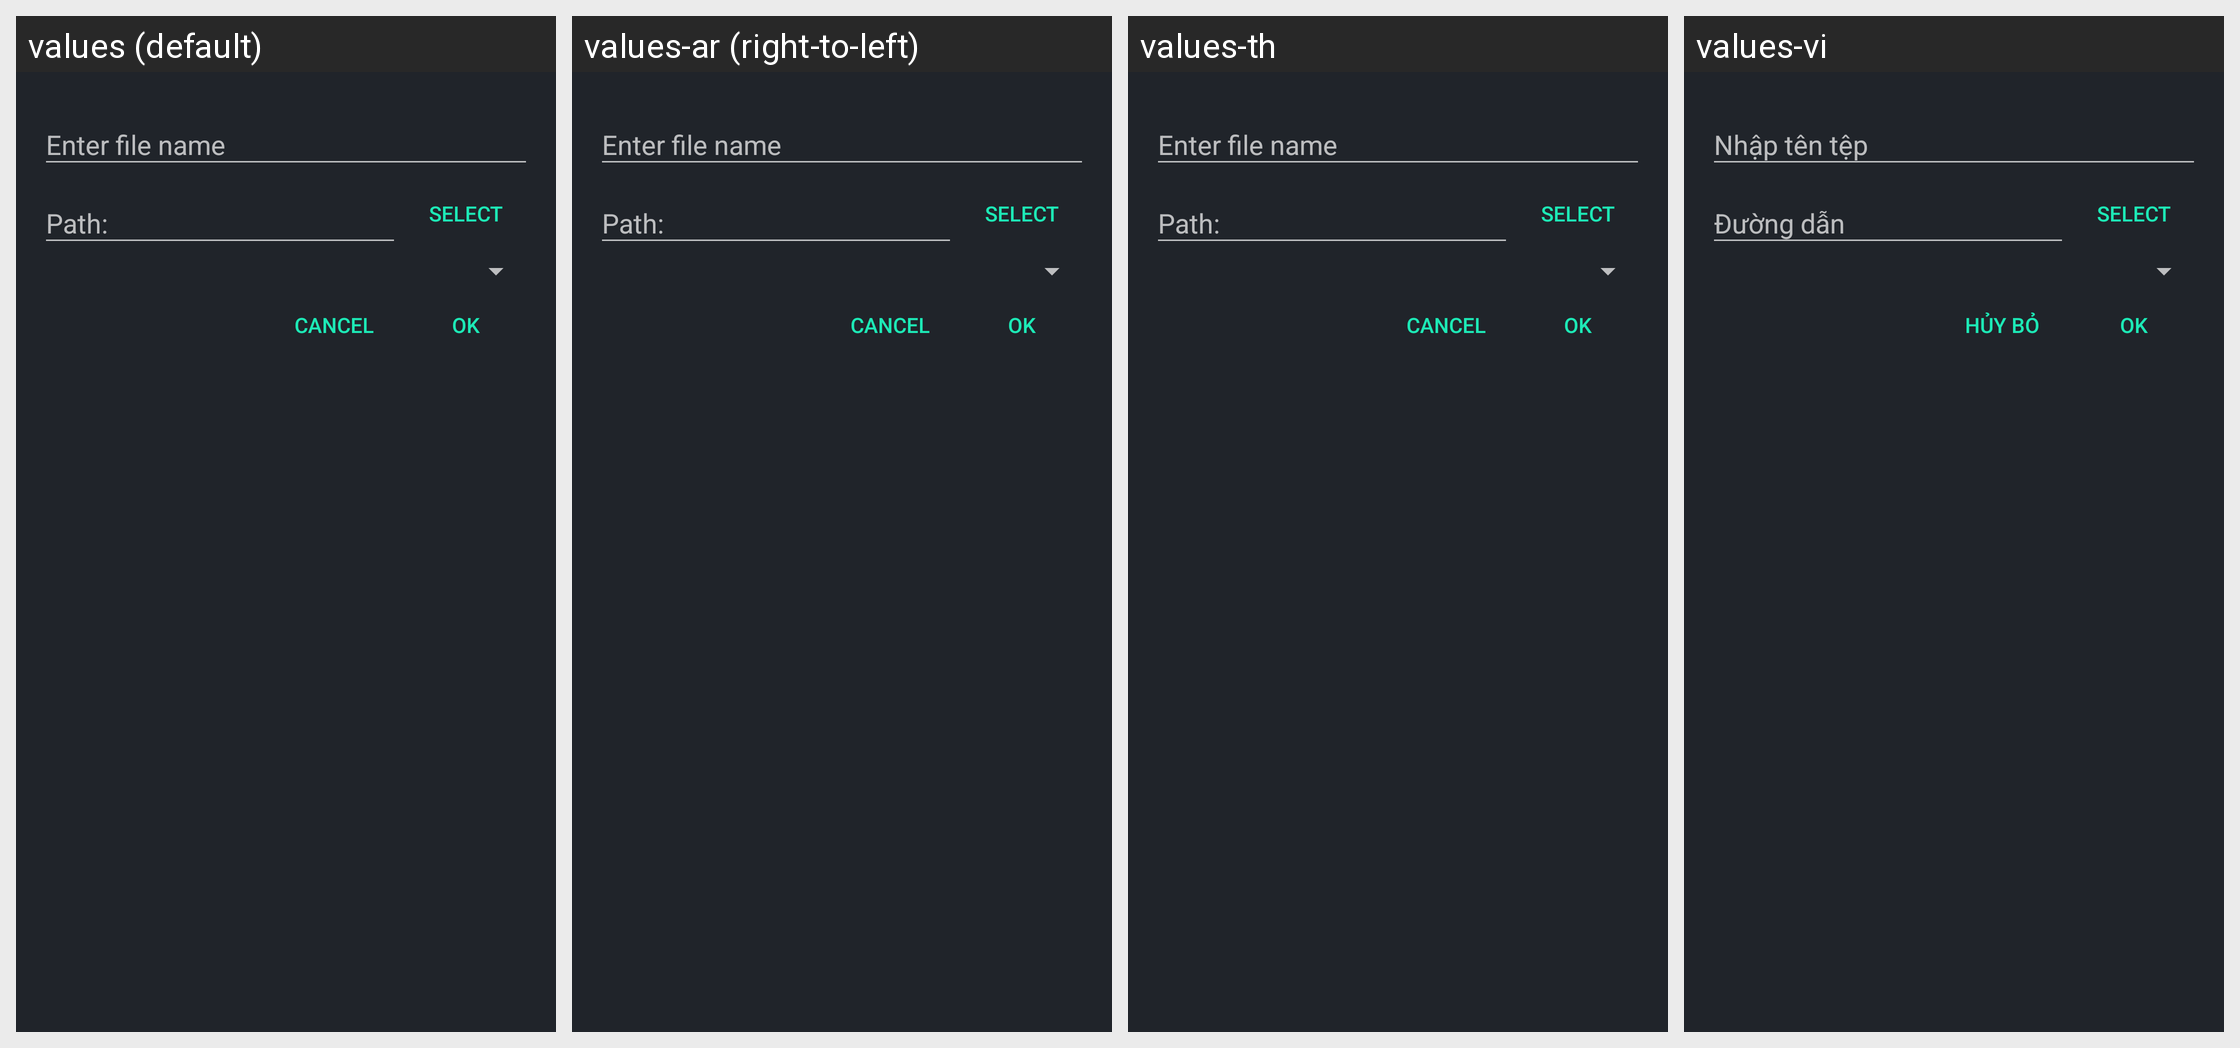

Strings drawn on this Android screen and how each of the app's shown locales translates them:
Android screen res/layout/dialog_new_file_default.xml rendered under 4 locales, left to right: values (default), values-ar (right-to-left), values-th, values-vi. Device: Nexus 5 (rendered at 1080×1920; each locale shown at half size, 540×960, under a caption strip naming it); theme AppThemeDark.
Other locales in the repository, not shown: values-af, values-az, values-bg, values-bn, values-cs, values-da, values-de, values-el, values-en-rGB, values-es, values-eu, values-fi, values-fr, values-fr-rCA, values-gr, values-gu, values-hi, values-hr, values-hu, values-in, values-it, values-iw, values-ja, values-kn, values-ko, values-ml, values-mr, values-ms, values-nb, values-nl, values-pa, values-pl, values-pt, values-pt-rBR, values-pt-rPT, values-ru, values-sk, values-sv, values-ta, values-te, values-tl, values-tr, values-uk, values-zh, values-zh-rCN, values-zh-rHK, values-zh-rTW.
Strings drawn on this screen, with the default value and each locale's value (text and hints the layout hard-codes, and strings that could not be matched under every locale, appear in the picture but are not listed):

enter_file_name
  values: Enter file name
  values-ar: Enter file name  [not translated; the default value is used]
  values-th: Enter file name  [not translated; the default value is used]
  values-vi: Nhập tên tệp

path
  values: Path: 
  values-ar: Path:   [not translated; the default value is used]
  values-th: Path:   [not translated; the default value is used]
  values-vi: Đường dẫn

select
  values: Select
  values-ar: Select  [not translated; the default value is used]
  values-th: Select  [not translated; the default value is used]
  values-vi: Select  [not translated; the default value is used]

cancel
  values: Cancel
  values-ar: Cancel  [not translated; the default value is used]
  values-th: Cancel  [not translated; the default value is used]
  values-vi: Hủy bỏ

ok
  values: OK
  values-ar: OK  [not translated; the default value is used]
  values-th: OK  [not translated; the default value is used]
  values-vi: OK
